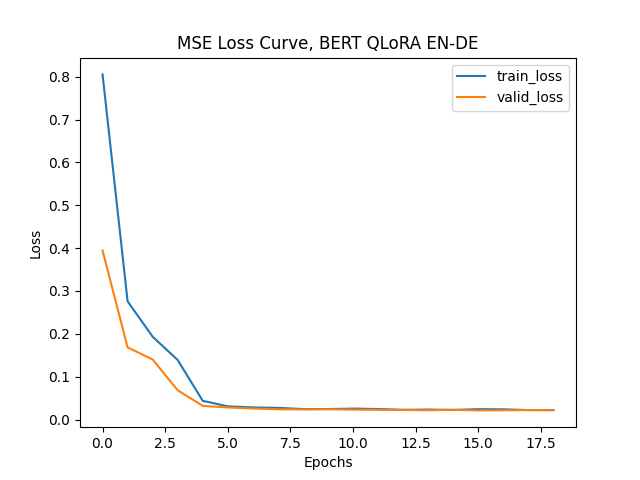

Data behind this chart, as committed beside it:
epoch, train_loss, valid_loss
1, 0.8053, 0.3944
2, 0.2759, 0.1684
3, 0.1933, 0.1402
4, 0.139, 0.06842
5, 0.04373, 0.03197
6, 0.03085, 0.02823
7, 0.02839, 0.02591
8, 0.02734, 0.02404
9, 0.02454, 0.02377
10, 0.0246, 0.02414
11, 0.02559, 0.02328
12, 0.02464, 0.02288
13, 0.02276, 0.02246
14, 0.02335, 0.02191
15, 0.02251, 0.02274
16, 0.02431, 0.02143
17, 0.02393, 0.02164
18, 0.02213, 0.02227
19, 0.02214, 0.02189
